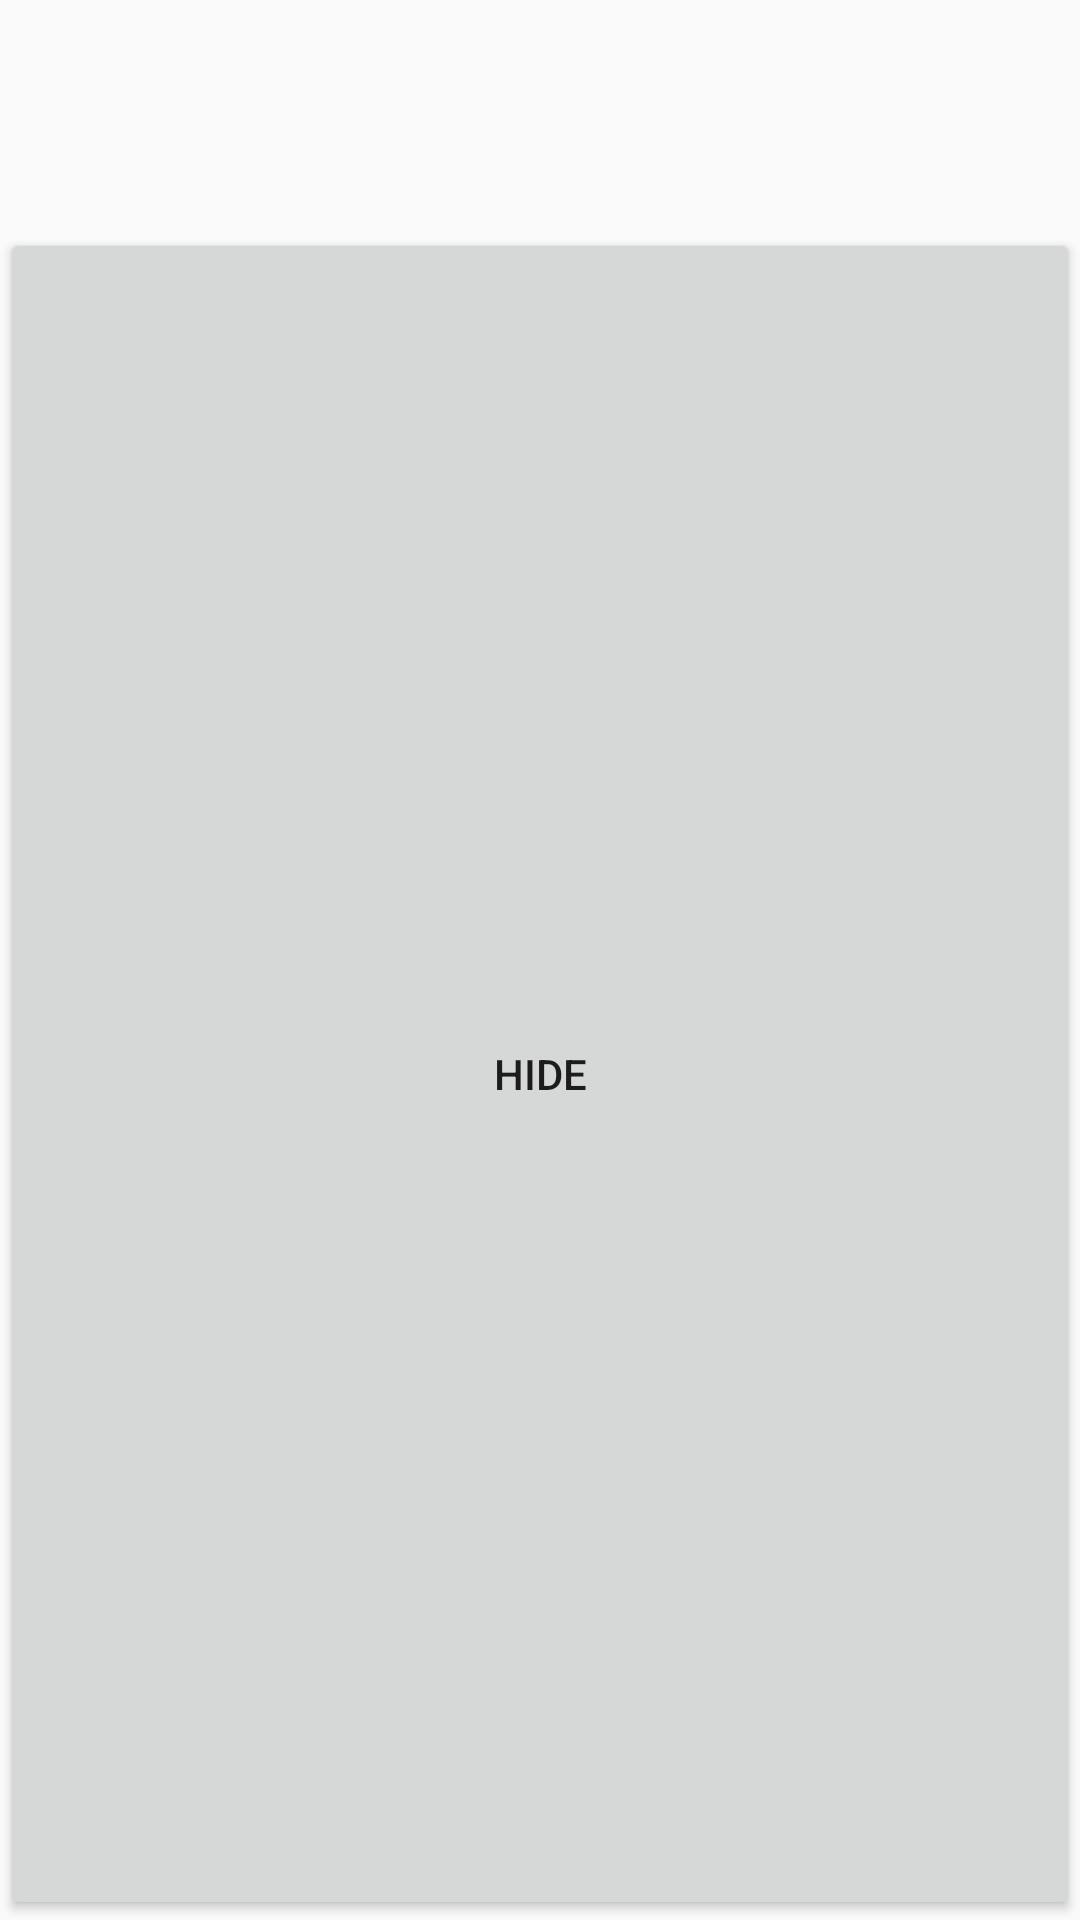

Android layout source for this screen:
<!-- AndroidManifest.xml: application theme Theme.AppCompat.Light.NoActionBar -->
<!-- res/layout/fragment_details.xml -->
<?xml version="1.0" encoding="utf-8"?>
<FrameLayout xmlns:android="http://schemas.android.com/apk/res/android"
    xmlns:tools="http://schemas.android.com/tools"
    android:layout_width="match_parent"
    android:layout_height="match_parent"
    tools:context=".DetailsFragment">

    <LinearLayout
        android:id="@+id/content"
        android:layout_width="match_parent"
        android:layout_height="match_parent"
        android:orientation="vertical">
        <TextView
            android:id="@+id/itemTitle"
            android:layout_width="match_parent"
            android:layout_height="wrap_content"
            android:text="" />
        <TextView
            android:id="@+id/itemDescription"
            android:layout_width="match_parent"
            android:layout_height="wrap_content"
            android:text=""/>
        <TextView
            android:id="@+id/itemDate"
            android:layout_width="match_parent"
            android:layout_height="wrap_content"
            android:text=""/>
        <TextView
            android:id="@+id/itemLink"
            android:layout_width="match_parent"
            android:layout_height="wrap_content"
            android:text=""/>
        <LinearLayout
            android:layout_width="fill_parent"
            android:layout_height="wrap_content"
            android:orientation="horizontal"
            android:weightSum="2"
            >
        </LinearLayout>

        <Button
            android:id="@+id/hide"
            android:layout_width="match_parent"
            android:layout_height="match_parent"
            android:text="Hide"
            android:textAlignment="center"
            />


    </LinearLayout>


</FrameLayout>
<!-- resources referenced by this layout -->
<resources>

</resources>
